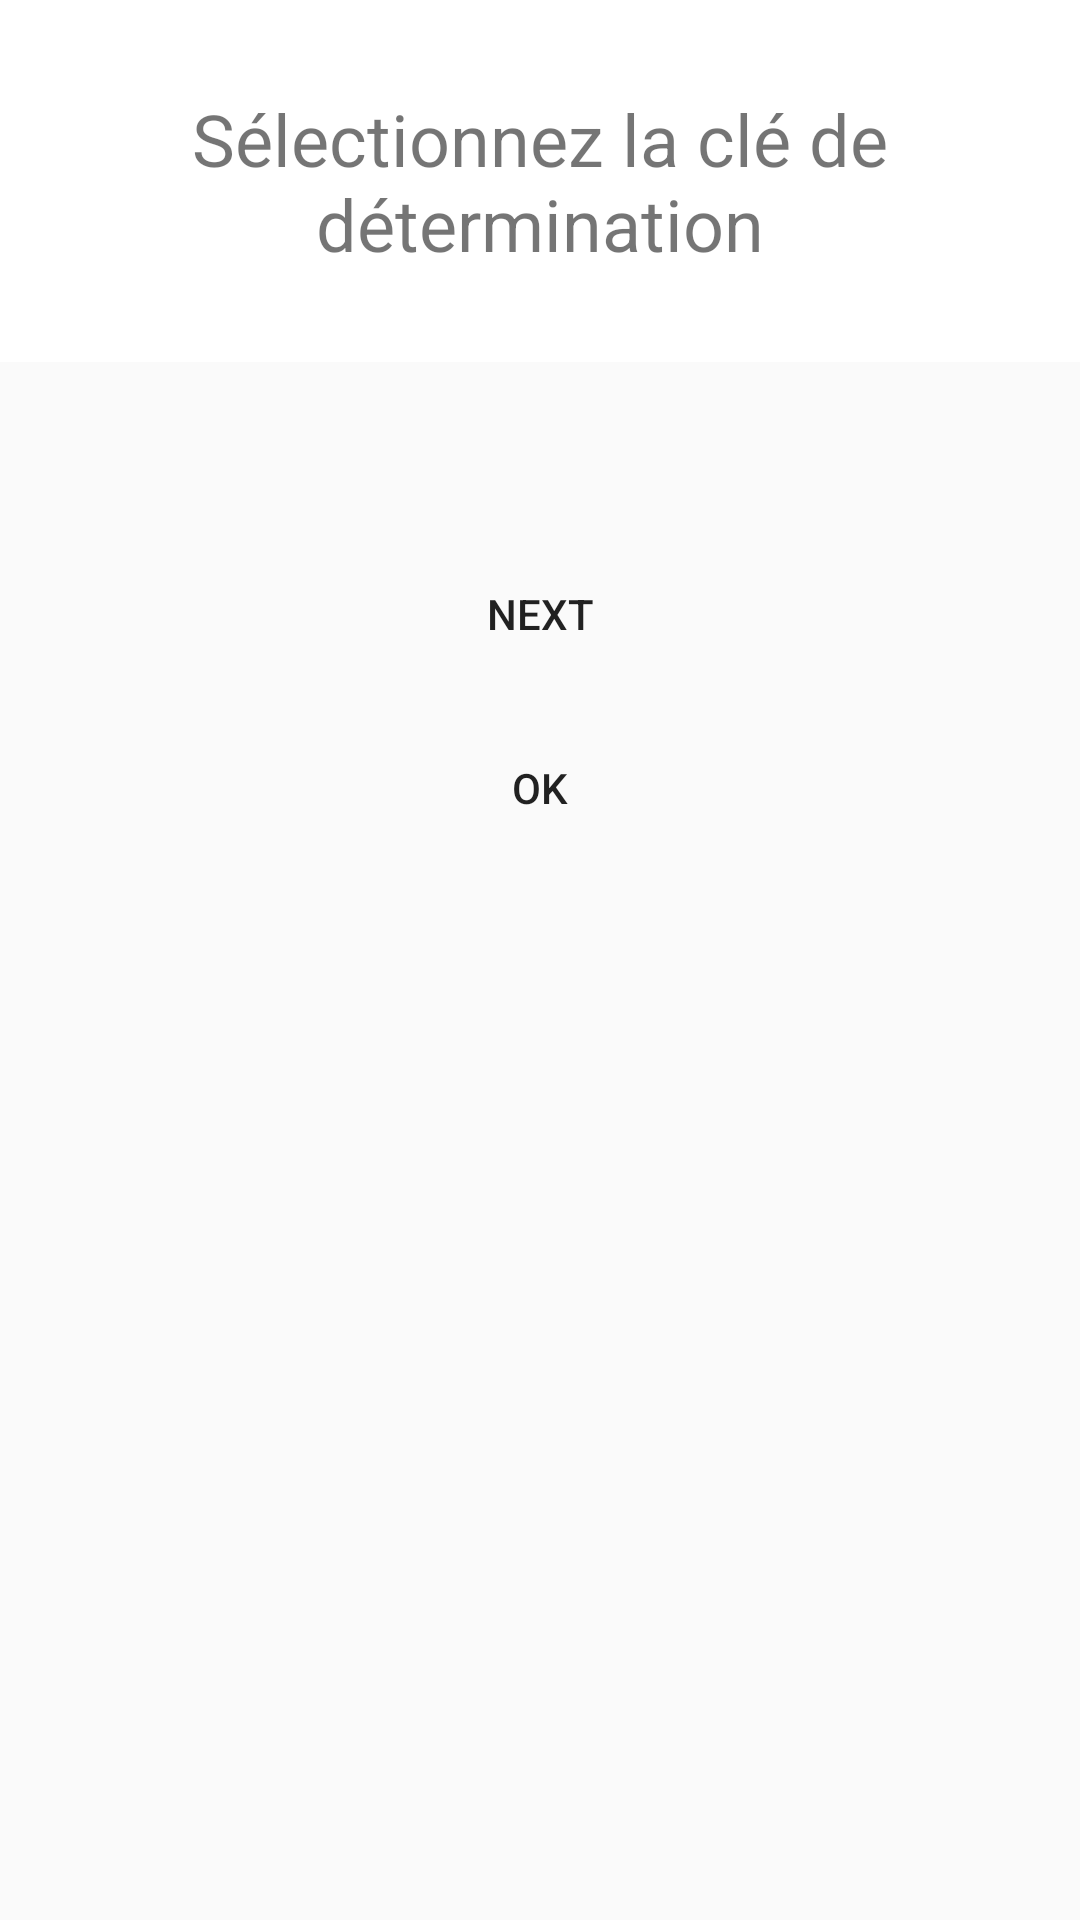

Layout XML and referenced resources for this Android screen:
<!-- AndroidManifest.xml: application theme AppTheme -->
<!-- res/layout/activity_identification.xml -->
<?xml version="1.0" encoding="utf-8"?>
<LinearLayout xmlns:android="http://schemas.android.com/apk/res/android"
    android:orientation="vertical" android:layout_width="match_parent"
    android:layout_height="match_parent">
    <TextView
        android:layout_width="match_parent"
        android:layout_height="wrap_content"
        android:background="#FFFFFF"
        android:text="Sélectionnez la clé de détermination"
        android:gravity="center_horizontal"
        android:padding="30dp"
        android:textSize="24sp"/>

    <Spinner
        android:layout_width="match_parent"
        android:layout_height="wrap_content"
        style="@style/spinner_style"
        android:layout_margin="20dp"
        android:id="@+id/spinner" />

    <Button
        android:layout_width="wrap_content"
        android:layout_height="wrap_content"
        android:text="Next"
        android:id="@+id/nextButton"
        android:layout_margin="10dp"
        android:background="@drawable/selector"
        android:layout_gravity="center_horizontal" />

    <Button
        android:layout_width="wrap_content"
        android:layout_height="wrap_content"
        android:text="OK"
        android:background="@drawable/selector"
        android:id="@+id/okButton"
        android:layout_gravity="center_horizontal" />

</LinearLayout>
<!-- resources referenced by this layout -->
<resources>
  <!-- drawable selector (drawable-hdpi) -->
  <?xml version="1.0" encoding="utf-8"?>
  <selector
      xmlns:android="http://schemas.android.com/apk/res/android">
      <item android:state_focused="true" android:state_pressed="false"
          android:drawable="@drawable/rounded" />
      <item android:state_focused="true" android:state_pressed="true"
          android:drawable="@drawable/rounded_press" />
      <item android:state_focused="false" android:state_pressed="true"
          android:drawable="@drawable/rounded_press" />
  
      <item android:drawable="@drawable/rounded" />
  
  </selector>
  <style name="spinner_style">
      <item name="android:background">@drawable/spinner_bg</item>
      <item name="android:layout_marginLeft">10dp</item>
      <item name="android:layout_marginRight">10dp</item>
      <item name="android:layout_marginBottom">10dp</item>
      <item name="android:paddingLeft">8dp</item>
      <item name="android:paddingTop">5dp</item>
      <item name="android:paddingBottom">5dp</item>
      </style>
  <style name="AppTheme" parent="Theme.AppCompat.Light.DarkActionBar">
          
      </style>
  <!-- drawable rounded_press (drawable-hdpi) -->
  <?xml version="1.0" encoding="UTF-8"?>
  <shape xmlns:android="http://schemas.android.com/apk/res/android">
      <solid android:color="#EEEEEE"/>
      <stroke android:width="3dip" android:color="#B1BCBE" />
      <corners android:radius="10dip"/>
      <padding android:left="0dip" android:top="0dip" android:right="0dip" android:bottom="0dip" />
  </shape>
  <!-- drawable spinner_bg (drawable-hdpi) -->
  <?xml version="1.0" encoding="utf-8"?>
  <selector xmlns:android="http://schemas.android.com/apk/res/android">
  
      <item><layer-list>
          <item><shape>
              <gradient android:angle="90" android:endColor="#ffffff" android:startColor="#ffffff" android:type="linear" />
  
              <stroke android:width="1dp" android:color="#504a4b" />
  
              <corners android:radius="5dp" />
  
              <padding android:bottom="3dp" android:left="3dp" android:right="3dp" android:top="3dp" />
          </shape></item>
          <item ><bitmap android:gravity="bottom|right" android:src="@drawable/spinner_ab_default_holo_dark_am" />
          </item>
      </layer-list></item>
  
  </selector>
</resources>
